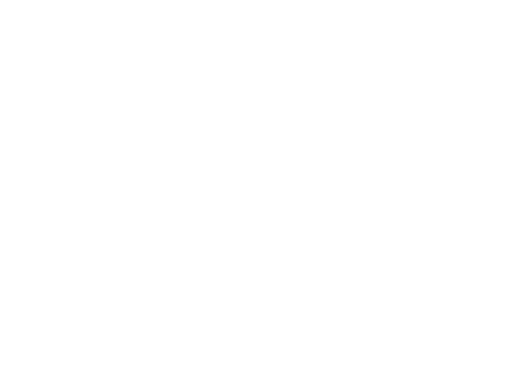
t = 0.00 s
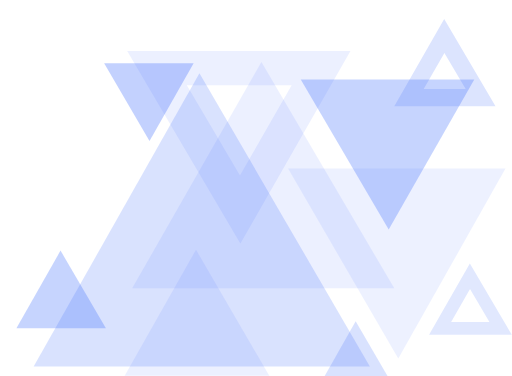
t = 0.22 s
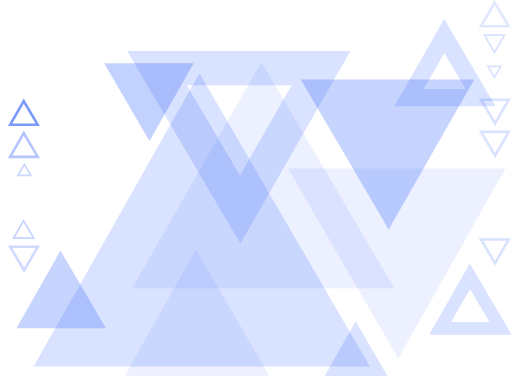
t = 0.44 s
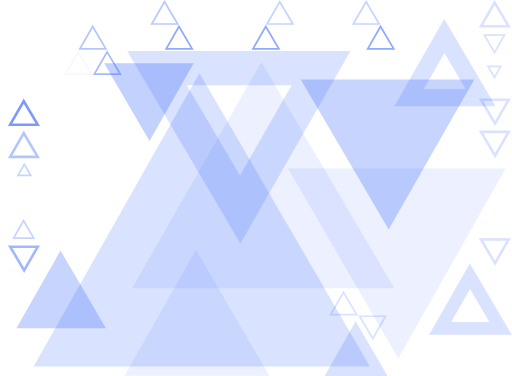
t = 0.66 s
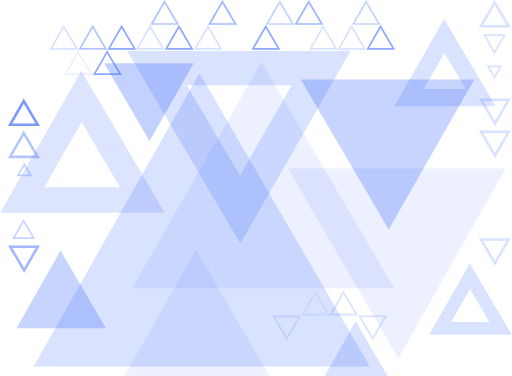
t = 0.88 s

The animated SVG that drew these frames (rendered in a browser with its animation timeline set to each time). Animation: 90 CSS @keyframes rules; one cycle of 0.88 s.

<svg width="600" height="441" viewBox="0 0 600 441" fill="none" xmlns="http://www.w3.org/2000/svg">
  <style>
    @-webkit-keyframes animate-svg-fill-1{0%{fill:transparent}100%{fill:rgb(67,111,251)}}@keyframes animate-svg-fill-1{0%{fill:transparent}100%{fill:rgb(67,111,251)}}.svg-elem-1{-webkit-animation:animate-svg-fill-1 0.1s cubic-bezier(0.215,0.61,0.355,1) 0s both;animation:animate-svg-fill-1 0.1s cubic-bezier(0.215,0.61,0.355,1) 0s both}@-webkit-keyframes animate-svg-fill-2{0%{fill:transparent}100%{fill:rgb(67,111,251)}}@keyframes animate-svg-fill-2{0%{fill:transparent}100%{fill:rgb(67,111,251)}}.svg-elem-2{-webkit-animation:animate-svg-fill-2 0.1s cubic-bezier(0.215,0.61,0.355,1) 0.02s both;animation:animate-svg-fill-2 0.1s cubic-bezier(0.215,0.61,0.355,1) 0.02s both}@-webkit-keyframes animate-svg-fill-3{0%{fill:transparent}100%{fill:rgb(67,111,251)}}@keyframes animate-svg-fill-3{0%{fill:transparent}100%{fill:rgb(67,111,251)}}.svg-elem-3{-webkit-animation:animate-svg-fill-3 0.1s cubic-bezier(0.215,0.61,0.355,1) 0.04s both;animation:animate-svg-fill-3 0.1s cubic-bezier(0.215,0.61,0.355,1) 0.04s both}@-webkit-keyframes animate-svg-fill-4{0%{fill:transparent}100%{fill:rgb(67,111,251)}}@keyframes animate-svg-fill-4{0%{fill:transparent}100%{fill:rgb(67,111,251)}}.svg-elem-4{-webkit-animation:animate-svg-fill-4 0.1s cubic-bezier(0.215,0.61,0.355,1) 0.06s both;animation:animate-svg-fill-4 0.1s cubic-bezier(0.215,0.61,0.355,1) 0.06s both}@-webkit-keyframes animate-svg-fill-5{0%{fill:transparent}100%{fill:rgb(67,111,251)}}@keyframes animate-svg-fill-5{0%{fill:transparent}100%{fill:rgb(67,111,251)}}.svg-elem-5{-webkit-animation:animate-svg-fill-5 0.1s cubic-bezier(0.215,0.61,0.355,1) 0.08s both;animation:animate-svg-fill-5 0.1s cubic-bezier(0.215,0.61,0.355,1) 0.08s both}@-webkit-keyframes animate-svg-fill-6{0%{fill:transparent}100%{fill:rgb(67,111,251)}}@keyframes animate-svg-fill-6{0%{fill:transparent}100%{fill:rgb(67,111,251)}}.svg-elem-6{-webkit-animation:animate-svg-fill-6 0.1s cubic-bezier(0.215,0.61,0.355,1) 0.1s both;animation:animate-svg-fill-6 0.1s cubic-bezier(0.215,0.61,0.355,1) 0.1s both}@-webkit-keyframes animate-svg-fill-7{0%{fill:transparent}100%{fill:rgb(67,111,251)}}@keyframes animate-svg-fill-7{0%{fill:transparent}100%{fill:rgb(67,111,251)}}.svg-elem-7{-webkit-animation:animate-svg-fill-7 0.1s cubic-bezier(0.215,0.61,0.355,1) 0.12s both;animation:animate-svg-fill-7 0.1s cubic-bezier(0.215,0.61,0.355,1) 0.12s both}@-webkit-keyframes animate-svg-fill-8{0%{fill:transparent}100%{fill:rgb(67,111,251)}}@keyframes animate-svg-fill-8{0%{fill:transparent}100%{fill:rgb(67,111,251)}}.svg-elem-8{-webkit-animation:animate-svg-fill-8 0.1s cubic-bezier(0.215,0.61,0.355,1) 0.14s both;animation:animate-svg-fill-8 0.1s cubic-bezier(0.215,0.61,0.355,1) 0.14s both}@-webkit-keyframes animate-svg-fill-9{0%{fill:transparent}100%{fill:rgb(67,111,251)}}@keyframes animate-svg-fill-9{0%{fill:transparent}100%{fill:rgb(67,111,251)}}.svg-elem-9{-webkit-animation:animate-svg-fill-9 0.1s cubic-bezier(0.215,0.61,0.355,1) 0.16s both;animation:animate-svg-fill-9 0.1s cubic-bezier(0.215,0.61,0.355,1) 0.16s both}@-webkit-keyframes animate-svg-fill-10{0%{fill:transparent}100%{fill:rgb(67,111,251)}}@keyframes animate-svg-fill-10{0%{fill:transparent}100%{fill:rgb(67,111,251)}}.svg-elem-10{-webkit-animation:animate-svg-fill-10 0.1s cubic-bezier(0.215,0.61,0.355,1) 0.18s both;animation:animate-svg-fill-10 0.1s cubic-bezier(0.215,0.61,0.355,1) 0.18s both}@-webkit-keyframes animate-svg-fill-11{0%{fill:transparent}100%{fill:rgb(67,111,251)}}@keyframes animate-svg-fill-11{0%{fill:transparent}100%{fill:rgb(67,111,251)}}.svg-elem-11{-webkit-animation:animate-svg-fill-11 0.1s cubic-bezier(0.215,0.61,0.355,1) 0.2s both;animation:animate-svg-fill-11 0.1s cubic-bezier(0.215,0.61,0.355,1) 0.2s both}@-webkit-keyframes animate-svg-fill-12{0%{fill:transparent}100%{fill:rgb(67,111,251)}}@keyframes animate-svg-fill-12{0%{fill:transparent}100%{fill:rgb(67,111,251)}}.svg-elem-12{-webkit-animation:animate-svg-fill-12 0.1s cubic-bezier(0.215,0.61,0.355,1) 0.22s both;animation:animate-svg-fill-12 0.1s cubic-bezier(0.215,0.61,0.355,1) 0.22s both}@-webkit-keyframes animate-svg-fill-13{0%{fill:transparent}100%{fill:rgb(67,111,251)}}@keyframes animate-svg-fill-13{0%{fill:transparent}100%{fill:rgb(67,111,251)}}.svg-elem-13{-webkit-animation:animate-svg-fill-13 0.1s cubic-bezier(0.215,0.61,0.355,1) 0.24s both;animation:animate-svg-fill-13 0.1s cubic-bezier(0.215,0.61,0.355,1) 0.24s both}@-webkit-keyframes animate-svg-fill-14{0%{fill:transparent}100%{fill:rgb(67,111,251)}}@keyframes animate-svg-fill-14{0%{fill:transparent}100%{fill:rgb(67,111,251)}}.svg-elem-14{-webkit-animation:animate-svg-fill-14 0.1s cubic-bezier(0.215,0.61,0.355,1) 0.26s both;animation:animate-svg-fill-14 0.1s cubic-bezier(0.215,0.61,0.355,1) 0.26s both}@-webkit-keyframes animate-svg-fill-15{0%{fill:transparent}100%{fill:rgb(67,111,251)}}@keyframes animate-svg-fill-15{0%{fill:transparent}100%{fill:rgb(67,111,251)}}.svg-elem-15{-webkit-animation:animate-svg-fill-15 0.1s cubic-bezier(0.215,0.61,0.355,1) 0.28s both;animation:animate-svg-fill-15 0.1s cubic-bezier(0.215,0.61,0.355,1) 0.28s both}@-webkit-keyframes animate-svg-fill-16{0%{fill:transparent}100%{fill:rgb(67,111,251)}}@keyframes animate-svg-fill-16{0%{fill:transparent}100%{fill:rgb(67,111,251)}}.svg-elem-16{-webkit-animation:animate-svg-fill-16 0.1s cubic-bezier(0.215,0.61,0.355,1) 0.3s both;animation:animate-svg-fill-16 0.1s cubic-bezier(0.215,0.61,0.355,1) 0.3s both}@-webkit-keyframes animate-svg-fill-17{0%{fill:transparent}100%{fill:rgb(67,111,251)}}@keyframes animate-svg-fill-17{0%{fill:transparent}100%{fill:rgb(67,111,251)}}.svg-elem-17{-webkit-animation:animate-svg-fill-17 0.1s cubic-bezier(0.215,0.61,0.355,1) 0.32s both;animation:animate-svg-fill-17 0.1s cubic-bezier(0.215,0.61,0.355,1) 0.32s both}@-webkit-keyframes animate-svg-fill-18{0%{fill:transparent}100%{fill:rgb(67,111,251)}}@keyframes animate-svg-fill-18{0%{fill:transparent}100%{fill:rgb(67,111,251)}}.svg-elem-18{-webkit-animation:animate-svg-fill-18 0.1s cubic-bezier(0.215,0.61,0.355,1) 0.34s both;animation:animate-svg-fill-18 0.1s cubic-bezier(0.215,0.61,0.355,1) 0.34s both}@-webkit-keyframes animate-svg-fill-19{0%{fill:transparent}100%{fill:rgb(67,111,251)}}@keyframes animate-svg-fill-19{0%{fill:transparent}100%{fill:rgb(67,111,251)}}.svg-elem-19{-webkit-animation:animate-svg-fill-19 0.1s cubic-bezier(0.215,0.61,0.355,1) 0.36s both;animation:animate-svg-fill-19 0.1s cubic-bezier(0.215,0.61,0.355,1) 0.36s both}@-webkit-keyframes animate-svg-fill-20{0%{fill:transparent}100%{fill:rgb(67,111,251)}}@keyframes animate-svg-fill-20{0%{fill:transparent}100%{fill:rgb(67,111,251)}}.svg-elem-20{-webkit-animation:animate-svg-fill-20 0.1s cubic-bezier(0.215,0.61,0.355,1) 0.38s both;animation:animate-svg-fill-20 0.1s cubic-bezier(0.215,0.61,0.355,1) 0.38s both}@-webkit-keyframes animate-svg-fill-21{0%{fill:transparent}100%{fill:rgb(67,111,251)}}@keyframes animate-svg-fill-21{0%{fill:transparent}100%{fill:rgb(67,111,251)}}.svg-elem-21{-webkit-animation:animate-svg-fill-21 0.1s cubic-bezier(0.215,0.61,0.355,1) 0.4s both;animation:animate-svg-fill-21 0.1s cubic-bezier(0.215,0.61,0.355,1) 0.4s both}@-webkit-keyframes animate-svg-fill-22{0%{fill:transparent}100%{fill:rgb(67,111,251)}}@keyframes animate-svg-fill-22{0%{fill:transparent}100%{fill:rgb(67,111,251)}}.svg-elem-22{-webkit-animation:animate-svg-fill-22 0.1s cubic-bezier(0.215,0.61,0.355,1) 0.42s both;animation:animate-svg-fill-22 0.1s cubic-bezier(0.215,0.61,0.355,1) 0.42s both}@-webkit-keyframes animate-svg-fill-23{0%{fill:transparent}100%{fill:rgb(67,111,251)}}@keyframes animate-svg-fill-23{0%{fill:transparent}100%{fill:rgb(67,111,251)}}.svg-elem-23{-webkit-animation:animate-svg-fill-23 0.1s cubic-bezier(0.215,0.61,0.355,1) 0.44s both;animation:animate-svg-fill-23 0.1s cubic-bezier(0.215,0.61,0.355,1) 0.44s both}@-webkit-keyframes animate-svg-fill-24{0%{fill:transparent}100%{fill:rgb(67,111,251)}}@keyframes animate-svg-fill-24{0%{fill:transparent}100%{fill:rgb(67,111,251)}}.svg-elem-24{-webkit-animation:animate-svg-fill-24 0.1s cubic-bezier(0.215,0.61,0.355,1) 0.46s both;animation:animate-svg-fill-24 0.1s cubic-bezier(0.215,0.61,0.355,1) 0.46s both}@-webkit-keyframes animate-svg-fill-25{0%{fill:transparent}100%{fill:rgb(67,111,251)}}@keyframes animate-svg-fill-25{0%{fill:transparent}100%{fill:rgb(67,111,251)}}.svg-elem-25{-webkit-animation:animate-svg-fill-25 0.1s cubic-bezier(0.215,0.61,0.355,1) 0.48s both;animation:animate-svg-fill-25 0.1s cubic-bezier(0.215,0.61,0.355,1) 0.48s both}@-webkit-keyframes animate-svg-fill-26{0%{fill:transparent}100%{fill:rgb(67,111,251)}}@keyframes animate-svg-fill-26{0%{fill:transparent}100%{fill:rgb(67,111,251)}}.svg-elem-26{-webkit-animation:animate-svg-fill-26 0.1s cubic-bezier(0.215,0.61,0.355,1) 0.5s both;animation:animate-svg-fill-26 0.1s cubic-bezier(0.215,0.61,0.355,1) 0.5s both}@-webkit-keyframes animate-svg-fill-27{0%{fill:transparent}100%{fill:rgb(67,111,251)}}@keyframes animate-svg-fill-27{0%{fill:transparent}100%{fill:rgb(67,111,251)}}.svg-elem-27{-webkit-animation:animate-svg-fill-27 0.1s cubic-bezier(0.215,0.61,0.355,1) 0.52s both;animation:animate-svg-fill-27 0.1s cubic-bezier(0.215,0.61,0.355,1) 0.52s both}@-webkit-keyframes animate-svg-fill-28{0%{fill:transparent}100%{fill:rgb(67,111,251)}}@keyframes animate-svg-fill-28{0%{fill:transparent}100%{fill:rgb(67,111,251)}}.svg-elem-28{-webkit-animation:animate-svg-fill-28 0.1s cubic-bezier(0.215,0.61,0.355,1) 0.54s both;animation:animate-svg-fill-28 0.1s cubic-bezier(0.215,0.61,0.355,1) 0.54s both}@-webkit-keyframes animate-svg-fill-29{0%{fill:transparent}100%{fill:rgb(67,111,251)}}@keyframes animate-svg-fill-29{0%{fill:transparent}100%{fill:rgb(67,111,251)}}.svg-elem-29{-webkit-animation:animate-svg-fill-29 0.1s cubic-bezier(0.215,0.61,0.355,1) 0.56s both;animation:animate-svg-fill-29 0.1s cubic-bezier(0.215,0.61,0.355,1) 0.56s both}@-webkit-keyframes animate-svg-fill-30{0%{fill:transparent}100%{fill:rgb(67,111,251)}}@keyframes animate-svg-fill-30{0%{fill:transparent}100%{fill:rgb(67,111,251)}}.svg-elem-30{-webkit-animation:animate-svg-fill-30 0.1s cubic-bezier(0.215,0.61,0.355,1) 0.58s both;animation:animate-svg-fill-30 0.1s cubic-bezier(0.215,0.61,0.355,1) 0.58s both}@-webkit-keyframes animate-svg-fill-31{0%{fill:transparent}100%{fill:rgb(67,111,251)}}@keyframes animate-svg-fill-31{0%{fill:transparent}100%{fill:rgb(67,111,251)}}.svg-elem-31{-webkit-animation:animate-svg-fill-31 0.1s cubic-bezier(0.215,0.61,0.355,1) 0.6s both;animation:animate-svg-fill-31 0.1s cubic-bezier(0.215,0.61,0.355,1) 0.6s both}@-webkit-keyframes animate-svg-fill-32{0%{fill:transparent}100%{fill:rgb(67,111,251)}}@keyframes animate-svg-fill-32{0%{fill:transparent}100%{fill:rgb(67,111,251)}}.svg-elem-32{-webkit-animation:animate-svg-fill-32 0.1s cubic-bezier(0.215,0.61,0.355,1) 0.62s both;animation:animate-svg-fill-32 0.1s cubic-bezier(0.215,0.61,0.355,1) 0.62s both}@-webkit-keyframes animate-svg-fill-33{0%{fill:transparent}100%{fill:rgb(67,111,251)}}@keyframes animate-svg-fill-33{0%{fill:transparent}100%{fill:rgb(67,111,251)}}.svg-elem-33{-webkit-animation:animate-svg-fill-33 0.1s cubic-bezier(0.215,0.61,0.355,1) 0.64s both;animation:animate-svg-fill-33 0.1s cubic-bezier(0.215,0.61,0.355,1) 0.64s both}@-webkit-keyframes animate-svg-fill-34{0%{fill:transparent}100%{fill:rgb(67,111,251)}}@keyframes animate-svg-fill-34{0%{fill:transparent}100%{fill:rgb(67,111,251)}}.svg-elem-34{-webkit-animation:animate-svg-fill-34 0.1s cubic-bezier(0.215,0.61,0.355,1) 0.66s both;animation:animate-svg-fill-34 0.1s cubic-bezier(0.215,0.61,0.355,1) 0.66s both}@-webkit-keyframes animate-svg-fill-35{0%{fill:transparent}100%{fill:rgb(67,111,251)}}@keyframes animate-svg-fill-35{0%{fill:transparent}100%{fill:rgb(67,111,251)}}.svg-elem-35{-webkit-animation:animate-svg-fill-35 0.1s cubic-bezier(0.215,0.61,0.355,1) 0.68s both;animation:animate-svg-fill-35 0.1s cubic-bezier(0.215,0.61,0.355,1) 0.68s both}@-webkit-keyframes animate-svg-fill-36{0%{fill:transparent}100%{fill:rgb(67,111,251)}}@keyframes animate-svg-fill-36{0%{fill:transparent}100%{fill:rgb(67,111,251)}}.svg-elem-36{-webkit-animation:animate-svg-fill-36 0.1s cubic-bezier(0.215,0.61,0.355,1) 0.7000000000000001s both;animation:animate-svg-fill-36 0.1s cubic-bezier(0.215,0.61,0.355,1) 0.7000000000000001s both}@-webkit-keyframes animate-svg-fill-37{0%{fill:transparent}100%{fill:rgb(67,111,251)}}@keyframes animate-svg-fill-37{0%{fill:transparent}100%{fill:rgb(67,111,251)}}.svg-elem-37{-webkit-animation:animate-svg-fill-37 0.1s cubic-bezier(0.215,0.61,0.355,1) 0.72s both;animation:animate-svg-fill-37 0.1s cubic-bezier(0.215,0.61,0.355,1) 0.72s both}@-webkit-keyframes animate-svg-fill-38{0%{fill:transparent}100%{fill:rgb(67,111,251)}}@keyframes animate-svg-fill-38{0%{fill:transparent}100%{fill:rgb(67,111,251)}}.svg-elem-38{-webkit-animation:animate-svg-fill-38 0.1s cubic-bezier(0.215,0.61,0.355,1) 0.74s both;animation:animate-svg-fill-38 0.1s cubic-bezier(0.215,0.61,0.355,1) 0.74s both}@-webkit-keyframes animate-svg-fill-39{0%{fill:transparent}100%{fill:rgb(67,111,251)}}@keyframes animate-svg-fill-39{0%{fill:transparent}100%{fill:rgb(67,111,251)}}.svg-elem-39{-webkit-animation:animate-svg-fill-39 0.1s cubic-bezier(0.215,0.61,0.355,1) 0.76s both;animation:animate-svg-fill-39 0.1s cubic-bezier(0.215,0.61,0.355,1) 0.76s both}@-webkit-keyframes animate-svg-fill-40{0%{fill:transparent}100%{fill:rgb(67,111,251)}}@keyframes animate-svg-fill-40{0%{fill:transparent}100%{fill:rgb(67,111,251)}}.svg-elem-40{-webkit-animation:animate-svg-fill-40 0.1s cubic-bezier(0.215,0.61,0.355,1) 0.78s both;animation:animate-svg-fill-40 0.1s cubic-bezier(0.215,0.61,0.355,1) 0.78s both}@-webkit-keyframes animate-svg-fill-41{0%{fill:transparent}100%{fill:rgb(67,111,251)}}@keyframes animate-svg-fill-41{0%{fill:transparent}100%{fill:rgb(67,111,251)}}.svg-elem-41{-webkit-animation:animate-svg-fill-41 0.1s cubic-bezier(0.215,0.61,0.355,1) 0.8s both;animation:animate-svg-fill-41 0.1s cubic-bezier(0.215,0.61,0.355,1) 0.8s both}@-webkit-keyframes animate-svg-fill-42{0%{fill:transparent}100%{fill:rgb(67,111,251)}}@keyframes animate-svg-fill-42{0%{fill:transparent}100%{fill:rgb(67,111,251)}}.svg-elem-42{-webkit-animation:animate-svg-fill-42 0.1s cubic-bezier(0.215,0.61,0.355,1) 0.8200000000000001s both;animation:animate-svg-fill-42 0.1s cubic-bezier(0.215,0.61,0.355,1) 0.8200000000000001s both}@-webkit-keyframes animate-svg-fill-43{0%{fill:transparent}100%{fill:rgb(67,111,251)}}@keyframes animate-svg-fill-43{0%{fill:transparent}100%{fill:rgb(67,111,251)}}.svg-elem-43{-webkit-animation:animate-svg-fill-43 0.1s cubic-bezier(0.215,0.61,0.355,1) 0.84s both;animation:animate-svg-fill-43 0.1s cubic-bezier(0.215,0.61,0.355,1) 0.84s both}@-webkit-keyframes animate-svg-fill-44{0%{fill:transparent}100%{fill:rgb(67,111,251)}}@keyframes animate-svg-fill-44{0%{fill:transparent}100%{fill:rgb(67,111,251)}}.svg-elem-44{-webkit-animation:animate-svg-fill-44 0.1s cubic-bezier(0.215,0.61,0.355,1) 0.86s both;animation:animate-svg-fill-44 0.1s cubic-bezier(0.215,0.61,0.355,1) 0.86s both}@-webkit-keyframes animate-svg-fill-45{0%{fill:transparent}100%{fill:rgb(67,111,251)}}@keyframes animate-svg-fill-45{0%{fill:transparent}100%{fill:rgb(67,111,251)}}.svg-elem-45{-webkit-animation:animate-svg-fill-45 0.1s cubic-bezier(0.215,0.61,0.355,1) 0.88s both;animation:animate-svg-fill-45 0.1s cubic-bezier(0.215,0.61,0.355,1) 0.88s both}
  </style>
  <path opacity="0.2" d="M433.569 429.872L233.676 85.9644L39.2227 429.872L433.569 429.872Z" fill="#436FFB" class="svg-elem-1"></path>
  <path opacity="0.1" d="M315.611 440.77L229.636 292.927L146 440.77H315.611Z" fill="#436FFB" class="svg-elem-2"></path>
  <path opacity="0.1" d="M462.191 338.199L306.361 72.7168L154.771 338.199H462.191Z" fill="#436FFB" class="svg-elem-3"></path>
  <path opacity="0.3" d="M352.473 93.383L455.644 269.311L556.007 93.383L352.473 93.383Z" fill="#436FFB" class="svg-elem-4"></path>
  <path opacity="0.32" d="M121.908 74.3068L175.105 165.45L226.855 74.3068L121.908 74.3068Z" fill="#436FFB" class="svg-elem-5"></path>
  <path opacity="0.3" d="M123.947 385.07L70.7497 293.927L19 385.07H123.947Z" fill="#436FFB" class="svg-elem-6"></path>
  <path opacity="0.2" d="M454.24 441L416.895 376.882L380.565 441H454.24Z" fill="#436FFB" class="svg-elem-7"></path>
  <path opacity="0.1" d="M337.633 197.774L466.864 420.334L592.58 197.774L337.633 197.774Z" fill="#436FFB" class="svg-elem-8"></path>
  <path opacity="0.2" fill-rule="evenodd" clip-rule="evenodd" d="M520.736 22.2559L462.191 124.527L580.919 124.527L520.736 22.2559ZM520.975 62.0937L496.681 104.532L545.948 104.532L520.975 62.0937Z" fill="#436FFB" class="svg-elem-9"></path>
  <path opacity="0.2" fill-rule="evenodd" clip-rule="evenodd" d="M550.833 308.994L503.003 392.719H600L550.833 308.994ZM551.012 338.919L528.844 377.723H573.799L551.012 338.919Z" fill="#436FFB" class="svg-elem-10"></path>
  <path opacity="0.2" fill-rule="evenodd" clip-rule="evenodd" d="M281.664 285.618L410.777 59.8792L148.94 59.8792L281.664 285.618ZM281.187 205.891L341.827 99.8693L218.851 99.8693L281.187 205.891Z" fill="#436FFB" class="svg-elem-11"></path>
  <path opacity="0.2" fill-rule="evenodd" clip-rule="evenodd" d="M580.383 311.644L598.94 279.319L561.307 279.319L580.383 311.644ZM580.347 305.681L593.759 282.319L566.561 282.319L580.347 305.681Z" fill="#436FFB" class="svg-elem-12"></path>
  <path opacity="0.2" fill-rule="evenodd" clip-rule="evenodd" d="M580.383 185.526L598.94 153.202L561.307 153.202L580.383 185.526ZM580.347 179.563L593.759 156.202L566.561 156.201L580.347 179.563Z" fill="#436FFB" class="svg-elem-13"></path>
  <path opacity="0.7" fill-rule="evenodd" clip-rule="evenodd" d="M27.5675 115.579L9.01074 147.903L46.6432 147.903L27.5675 115.579ZM27.6032 121.542L14.1916 144.904L41.39 144.904L27.6032 121.542Z" fill="#436FFB" class="svg-elem-14"></path>
  <path opacity="0.2" fill-rule="evenodd" clip-rule="evenodd" d="M580.383 147.903L598.94 115.579L561.307 115.579L580.383 147.903ZM580.347 141.94L593.759 118.578L566.561 118.578L580.347 141.94Z" fill="#436FFB" class="svg-elem-15"></path>
  <path opacity="0.4" fill-rule="evenodd" clip-rule="evenodd" d="M27.5675 153.202L9.01074 185.526L46.6432 185.526L27.5675 153.202ZM27.6032 159.165L14.1916 182.527L41.39 182.527L27.6032 159.165Z" fill="#436FFB" class="svg-elem-16"></path>
  <path opacity="0.2" fill-rule="evenodd" clip-rule="evenodd" d="M579.78 63.5884L593.109 40.2726L566.078 40.2726L579.78 63.5884ZM579.756 59.6007L589.663 42.2721L569.572 42.2721L579.756 59.6007Z" fill="#436FFB" class="svg-elem-17"></path>
  <path opacity="0.3" fill-rule="evenodd" clip-rule="evenodd" d="M27.3295 256.936L14 280.252L41.0318 280.252L27.3295 256.936ZM27.3533 260.924L17.4467 278.252L37.5371 278.252L27.3533 260.924Z" fill="#436FFB" class="svg-elem-18"></path>
  <path opacity="0.2" fill-rule="evenodd" clip-rule="evenodd" d="M579.721 92.7329L588.869 76.8358L570.318 76.8358L579.721 92.7329ZM579.698 88.7646L585.411 78.8353L573.824 78.8353L579.698 88.7646Z" fill="#436FFB" class="svg-elem-19"></path>
  <path opacity="0.3" fill-rule="evenodd" clip-rule="evenodd" d="M28.2287 190.825L19.0811 206.722L37.6323 206.722L28.2287 190.825ZM28.2526 194.794L22.539 204.723L34.126 204.723L28.2526 194.794Z" fill="#436FFB" class="svg-elem-20"></path>
  <path opacity="0.2" fill-rule="evenodd" clip-rule="evenodd" d="M579.864 0L561.308 32.3241H598.94L579.864 0ZM579.9 5.96296L566.488 29.3249H593.687L579.9 5.96296Z" fill="#436FFB" class="svg-elem-21"></path>
  <path opacity="0.5" fill-rule="evenodd" clip-rule="evenodd" d="M28.0863 320.122L46.6431 287.798L9.01056 287.798L28.0863 320.122ZM28.0506 314.159L41.4623 290.797L14.2638 290.797L28.0506 314.159Z" fill="#436FFB" class="svg-elem-22"></path>
  <path opacity="0.6" fill-rule="evenodd" clip-rule="evenodd" d="M446.056 29.1445L429.329 58.2892H463.251L446.056 29.1445ZM446.08 33.1206L432.782 56.2897H459.749L446.08 33.1206Z" fill="#436FFB" class="svg-elem-23"></path>
  <path opacity="0.6" fill-rule="evenodd" clip-rule="evenodd" d="M209.66 29.1445L192.933 58.2892H226.855L209.66 29.1445ZM209.684 33.1206L196.386 56.2897H223.353L209.684 33.1206Z" fill="#436FFB" class="svg-elem-24"></path>
  <path opacity="0.4" fill-rule="evenodd" clip-rule="evenodd" d="M108.423 29.1445L91.6963 58.2892H125.619L108.423 29.1445ZM108.447 33.1206L95.1497 56.2897H122.117L108.447 33.1206Z" fill="#436FFB" class="svg-elem-25"></path>
  <path opacity="0.6" fill-rule="evenodd" clip-rule="evenodd" d="M311.427 29.1445L294.7 58.2892H328.622L311.427 29.1445ZM311.451 33.1206L298.153 56.2897H325.12L311.451 33.1206Z" fill="#436FFB" class="svg-elem-26"></path>
  <path opacity="0.3" fill-rule="evenodd" clip-rule="evenodd" d="M327.858 0L311.131 29.1447H345.053L327.858 0ZM327.882 3.97607L314.584 27.1452H341.551L327.882 3.97607Z" fill="#436FFB" class="svg-elem-27"></path>
  <path opacity="0.2" fill-rule="evenodd" clip-rule="evenodd" d="M436.983 399.078L453.71 369.933L419.788 369.933L436.983 399.078ZM436.959 395.102L450.257 371.932L423.289 371.932L436.959 395.102Z" fill="#436FFB" class="svg-elem-28"></path>
  <path opacity="0.2" fill-rule="evenodd" clip-rule="evenodd" d="M402.593 340.788L385.866 369.933H419.788L402.593 340.788ZM402.617 344.764L389.319 367.933H416.286L402.617 344.764Z" fill="#436FFB" class="svg-elem-29"></path>
  <path opacity="0.3" fill-rule="evenodd" clip-rule="evenodd" d="M429.095 0L412.368 29.1447H446.29L429.095 0ZM429.119 3.97607L415.821 27.1452H442.788L429.119 3.97607Z" fill="#436FFB" class="svg-elem-30"></path>
  <path opacity="0.4" fill-rule="evenodd" clip-rule="evenodd" d="M192.699 0L175.972 29.1447H209.894L192.699 0ZM192.723 3.97607L179.425 27.1452H206.392L192.723 3.97607Z" fill="#436FFB" class="svg-elem-31"></path>
  <path opacity="0.6" fill-rule="evenodd" clip-rule="evenodd" d="M125.384 58.8193L108.657 87.964H142.579L125.384 58.8193ZM125.408 62.7954L112.111 85.9645H139.078L125.408 62.7954Z" fill="#436FFB" class="svg-elem-32"></path>
  <path opacity="0.1" fill-rule="evenodd" clip-rule="evenodd" d="M91.462 58.8193L74.7349 87.964H108.657L91.462 58.8193ZM91.4859 62.7954L78.1883 85.9645H105.155L91.4859 62.7954Z" fill="#436FFB" class="svg-elem-33"></path>
  <path opacity="0.5" fill-rule="evenodd" clip-rule="evenodd" d="M361.78 0L345.053 29.1447H378.975L361.78 0ZM361.804 3.97607L348.506 27.1452H375.473L361.804 3.97607Z" fill="#436FFB" class="svg-elem-34"></path>
  <path opacity="0.2" fill-rule="evenodd" clip-rule="evenodd" d="M412.133 29.1445L395.406 58.2892H429.329L412.133 29.1445ZM412.157 33.1206L398.86 56.2897H425.827L412.157 33.1206Z" fill="#436FFB" class="svg-elem-35"></path>
  <path opacity="0.21" fill-rule="evenodd" clip-rule="evenodd" d="M175.738 29.1445L159.011 58.2892H192.933L175.738 29.1445ZM175.762 33.1206L162.464 56.2897H189.431L175.762 33.1206Z" fill="#436FFB" class="svg-elem-36"></path>
  <path opacity="0.2" fill-rule="evenodd" clip-rule="evenodd" d="M74.5011 29.1445L57.7739 58.2892H91.6962L74.5011 29.1445ZM74.525 33.1206L61.2274 56.2897H88.1945L74.525 33.1206Z" fill="#436FFB" class="svg-elem-37"></path>
  <path opacity="0.2" fill-rule="evenodd" clip-rule="evenodd" d="M378.741 29.1445L362.014 58.2892H395.936L378.741 29.1445ZM378.765 33.1206L365.468 56.2897H392.435L378.765 33.1206Z" fill="#436FFB" class="svg-elem-38"></path>
  <path opacity="0.2" fill-rule="evenodd" clip-rule="evenodd" d="M243.582 29.1445L226.855 58.2892H260.777L243.582 29.1445ZM243.606 33.1206L230.308 56.2897H257.276L243.606 33.1206Z" fill="#436FFB" class="svg-elem-39"></path>
  <path opacity="0.6" fill-rule="evenodd" clip-rule="evenodd" d="M142.345 29.1445L125.618 58.2892H159.54L142.345 29.1445ZM142.369 33.1206L129.072 56.2897H156.039L142.369 33.1206Z" fill="#436FFB" class="svg-elem-40"></path>
  <path opacity="0.5" fill-rule="evenodd" clip-rule="evenodd" d="M260.544 0L243.816 29.1447H277.739L260.544 0ZM260.567 3.97607L247.27 27.1452H274.237L260.567 3.97607Z" fill="#436FFB" class="svg-elem-41"></path>
  <path opacity="0.2" fill-rule="evenodd" clip-rule="evenodd" d="M95.1359 83.2549L0 249.645L192.933 249.645L95.1359 83.2549ZM95.4939 143.065L51.7041 219.652L140.509 219.652L95.4939 143.065Z" fill="#436FFB" class="svg-elem-42"></path>
  <path opacity="0.2" fill-rule="evenodd" clip-rule="evenodd" d="M336.195 399.205L352.922 370.06L319 370.06L336.195 399.205ZM336.171 395.229L349.469 372.059L322.502 372.059L336.171 395.229Z" fill="#436FFB" class="svg-elem-43"></path>
  <path opacity="0.2" fill-rule="evenodd" clip-rule="evenodd" d="M369.65 340.915L352.922 370.06H386.845L369.65 340.915ZM369.673 344.891L356.376 368.06H383.343L369.673 344.891Z" fill="#436FFB" class="svg-elem-44"></path>
  <path opacity="0.2" fill-rule="evenodd" clip-rule="evenodd" d="M386.081 370.06L369.354 399.205H403.276L386.081 370.06ZM386.105 374.036L372.807 397.205H399.774L386.105 374.036Z" fill="#436FFB" class="svg-elem-45"></path>
</svg>
